Photos from the image-classification dataset "cnn_dataset" in the GitHub repository upputurisrilaxmi-ui/Project_ML. Its 2 classes are: crop, weed.

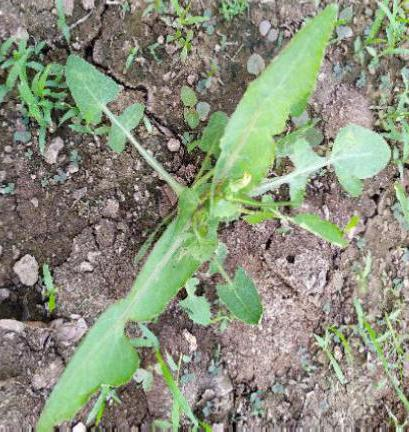
Label: weed

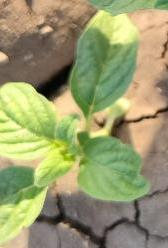
Label: crop

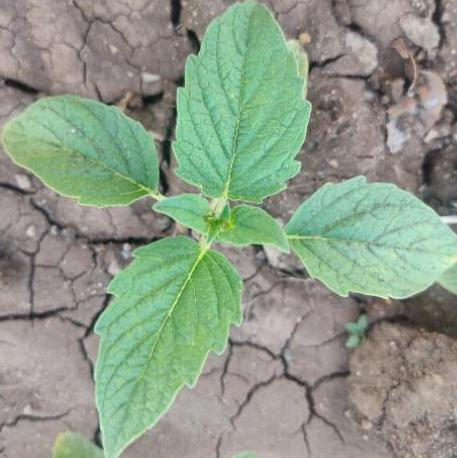
Label: crop

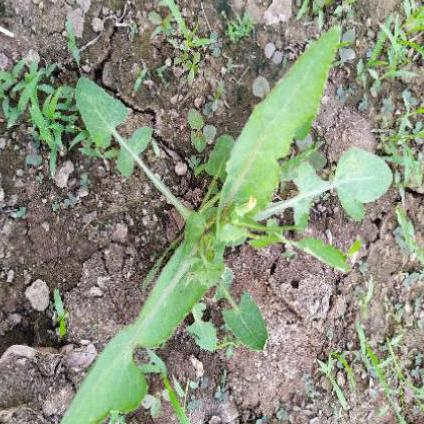
Label: weed

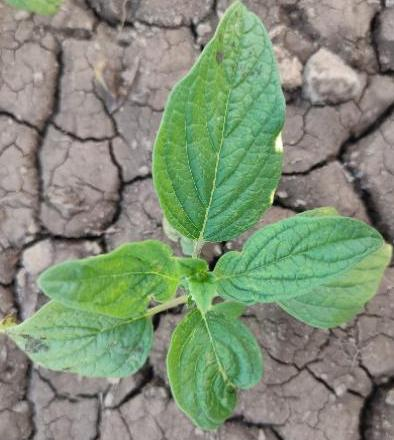
Label: crop

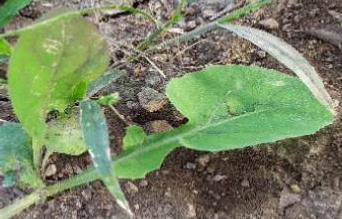
Label: weed
